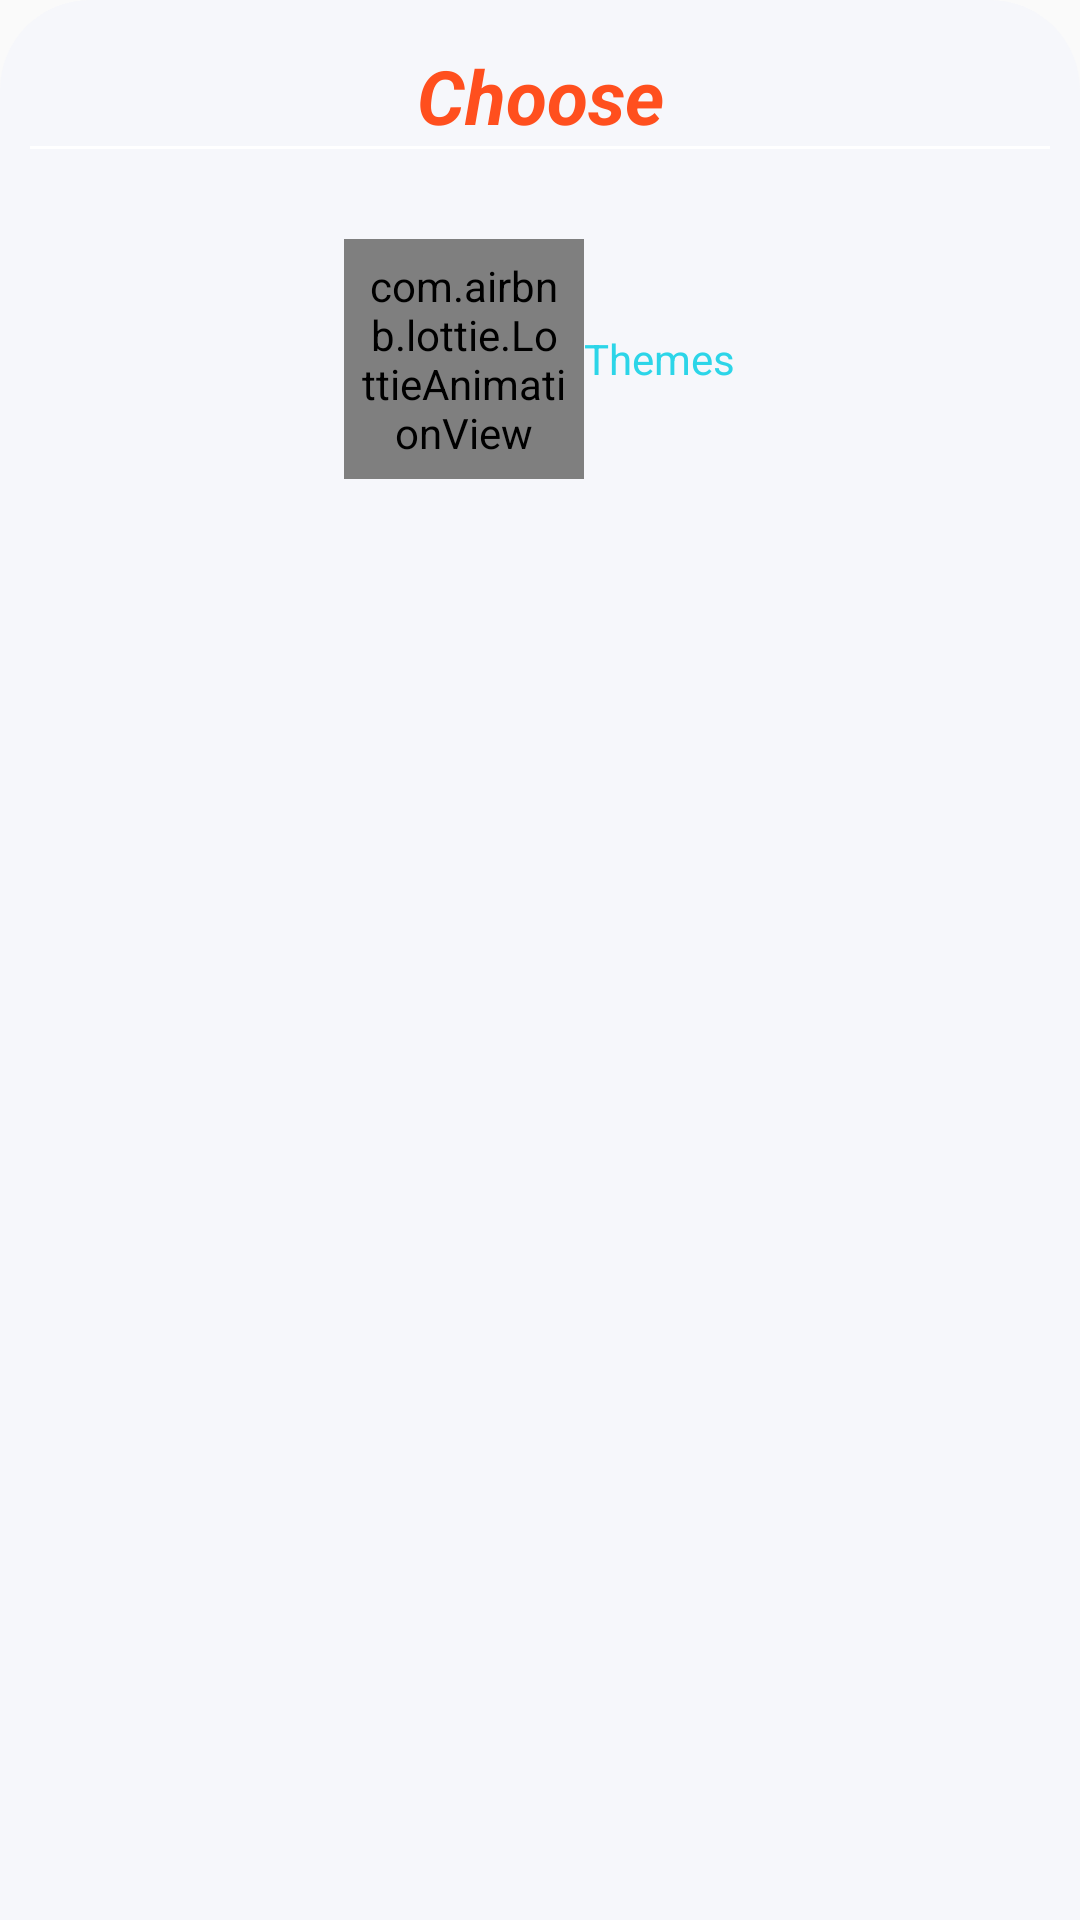

The Android layout XML behind this screen, and the referenced resources:
<!-- AndroidManifest.xml: application theme Theme.ChattingApp -->
<!-- res/layout/chat_menu_bottom.xml -->
<?xml version="1.0" encoding="utf-8"?>
<LinearLayout xmlns:android="http://schemas.android.com/apk/res/android"
    xmlns:app="http://schemas.android.com/apk/res-auto"
    android:orientation="vertical"
    android:layout_width="match_parent"
    android:layout_margin="15dp"
    android:layout_height="match_parent"
    android:background="@drawable/dialog_bg">

    <TextView
        android:id="@+id/chooseTxt"
        android:layout_width="match_parent"
        android:layout_height="wrap_content"
        android:textAlignment="center"
        android:text="Choose"
        android:textColor="#FF4F1E"
        android:layout_marginTop="5dp"
        android:textSize="25sp"
        android:textStyle="bold|italic"/>

    <View
        android:layout_width="match_parent"
        android:layout_marginBottom="20dp"
        android:layout_height="1dp"
        android:background="@color/white"/>

    <LinearLayout
        android:layout_width="match_parent"
        android:layout_height="wrap_content"
        android:orientation="vertical"
        android:gravity="center"
        android:layout_gravity="center">

        <LinearLayout
            android:layout_width="wrap_content"
            android:layout_margin="10dp"
            android:id="@+id/layer1"
            android:layout_height="wrap_content"
            android:layout_gravity="center"
            android:orientation="horizontal">

            <com.airbnb.lottie.LottieAnimationView
                android:layout_width="80dp"
                android:layout_height="80dp"
                android:id="@+id/camera"
                android:padding="5dp"
                android:layout_gravity="center"
                app:lottie_loop="true"
                app:lottie_autoPlay="true"
                app:lottie_rawRes="@raw/theme"/>

            <TextView
                android:layout_width="wrap_content"
                android:layout_height="wrap_content"
                android:text="Themes"
                android:id="@+id/camera1"
                android:layout_gravity="center"
                android:textColor="#2CD5E8"/>
        </LinearLayout>

    </LinearLayout>






</LinearLayout>
<!-- resources referenced by this layout -->
<resources>
  <color name="white">#FFFFFFFF</color>
  <!-- drawable dialog_bg (drawable) -->
  <?xml version="1.0" encoding="utf-8"?>
  <shape xmlns:android="http://schemas.android.com/apk/res/android">
  
      <solid
          android:color="@color/fav"/>
  
      <corners
          android:topLeftRadius="30dp"
          android:topRightRadius="30dp"
          />
      <padding
          android:left="10dp"
          android:right="10dp"
          android:top="10dp"
          android:bottom="10dp"/>
  
  </shape>
  <style name="Theme.ChattingApp" parent="android:Theme.Material.Light.NoActionBar" />
  <color name="fav">#F6F7FB</color>
</resources>
